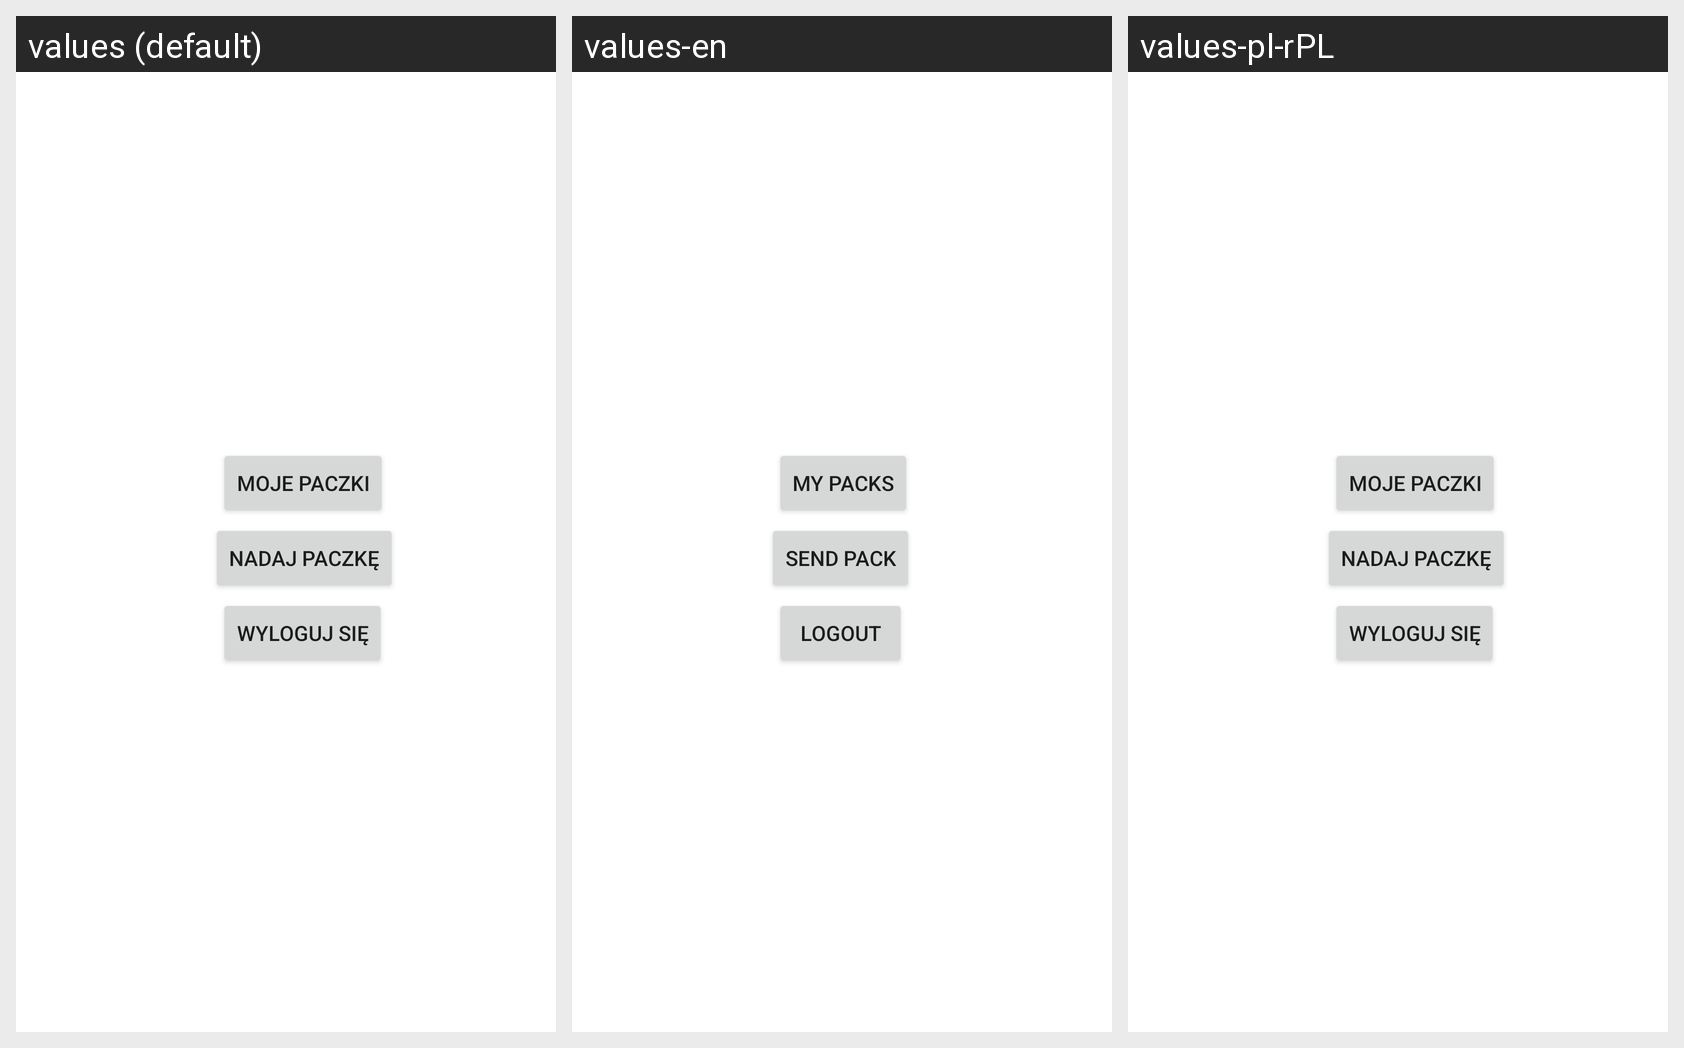

This grid shows one Android layout under several languages. Give, for every string resource on the screen, its name, the default text and each shown locale's text.
Android screen res/layout/home_fragment.xml rendered under 3 locales, left to right: values (default), values-en, values-pl-rPL. Device: Nexus 5 (rendered at 1080×1920; each locale shown at half size, 540×960, under a caption strip naming it); theme Theme.Inzynierka.
Strings drawn on this screen, with the default value and each locale's value (text and hints the layout hard-codes, and strings that could not be matched under every locale, appear in the picture but are not listed):

Nadaj_Paczke
  values: Nadaj paczkę
  values-en: Send pack
  values-pl-rPL: Nadaj paczkę

Moje_Paczki
  values: Moje paczki
  values-en: My packs
  values-pl-rPL: Moje paczki

Wyloguj
  values: Wyloguj się
  values-en: Logout
  values-pl-rPL: Wyloguj się
